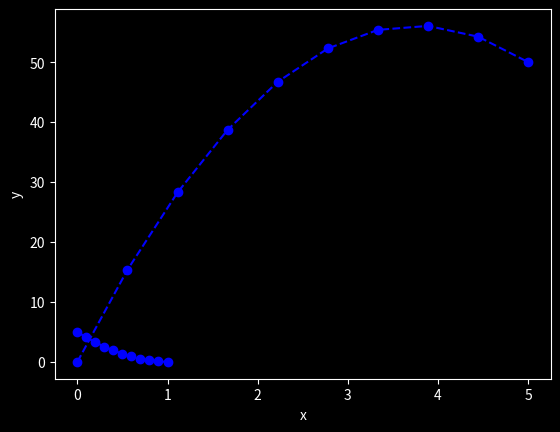

The matplotlib source for this figure:
import numpy as np
import matplotlib.pyplot as plt
from scipy import linalg


def func1(x,y):
    return 10*(x-1)


def func2(x,y):
    return -9.8


def first_order(func, y0, yf, x0, b, n):

    h = (b-x0)/(n)
    y = np.zeros(n)
    y[0] = y0
    y[-1] = yf
    A = np.zeros((n, n))
    A[0, 0] = 1
    x = np.linspace(x0, b, n)

    for i in range(1, n-1):
        A[i, i+1] = 1
        A[i, i] = -1
        y[i] = h*func(x[i], y[i])
    
    A[-1, -1] = 1
    f = linalg.solve(A, y)    
    plt.style.use('dark_background')
    plt.xlabel("x")
    plt.ylabel("y")
    plt.plot(x, f, 'bo--')
    plt.grid()
    plt.show()
    return None



def second_order(func, y0, yf, x0, b, n):
    
    h = (b-x0)/(n)
    y = np.zeros(n)
    y[0] = y0
    y[-1] = yf
    A = np.zeros((n, n))
    A[0, 0] = 1
    x = np.linspace(x0, b, n)

    for i in range(1, n-1):
        A[i, i+1] = 1
        A[i, i] = -2
        A[i,i-1] = 1
        y[i] = (h**2)*func(x[i], y[i])
    
    A[-1, -1] = 1
    f = linalg.solve(A, y)    
    plt.style.use('dark_background')
    plt.xlabel("x")
    plt.ylabel("y")
    plt.plot(x, f, 'bo--')
    plt.grid()
    plt.show()
    return None


if __name__ == '__main__':
    first_order(func1, 5, 0, 0, 1, 11)
    second_order(func2, 0, 50, 0, 5, 10)
